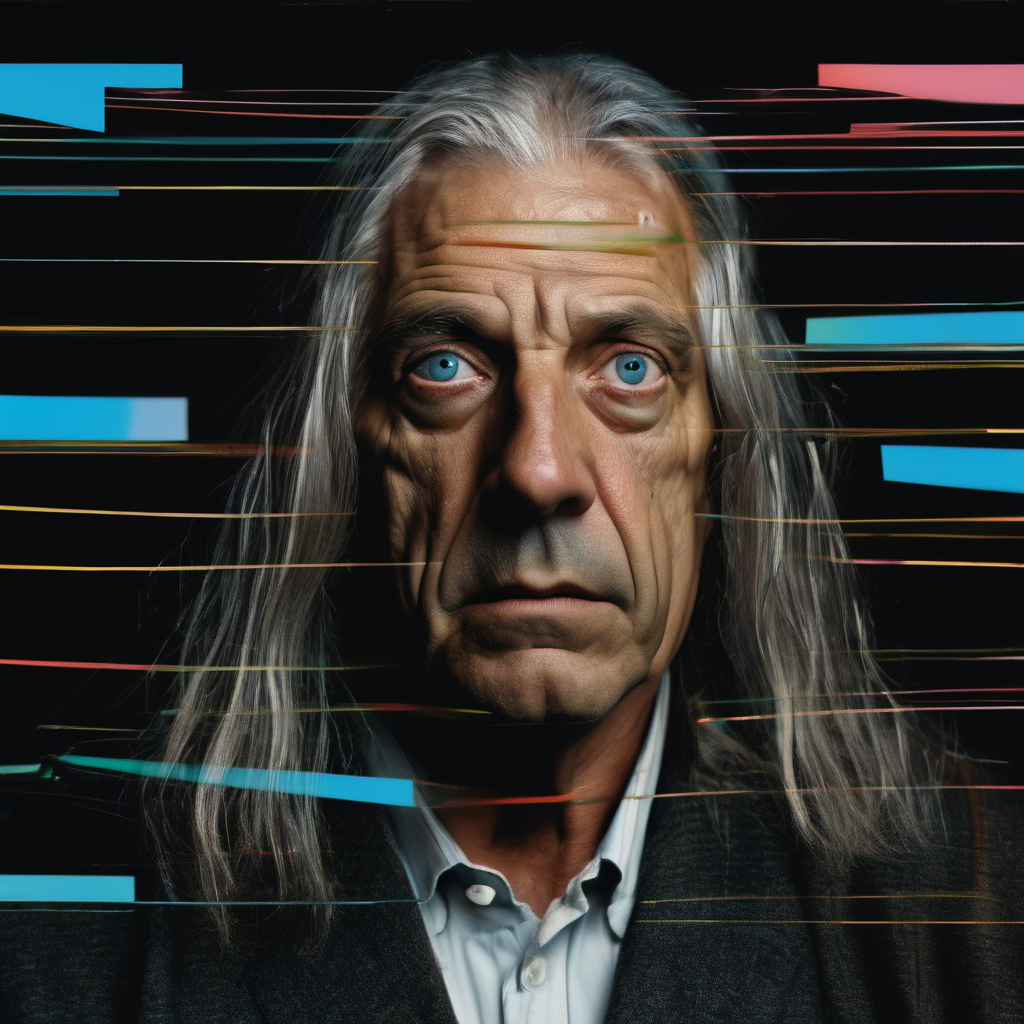
Generation parameters embedded in this image by AUTOMATIC1111 Stable Diffusion web UI or a fork of it (Forge, ...) (PNG 'parameters' text chunk):
<lora:sd_xl_offset_example-lora_1.0:1> (abstract:1.4) photo of a middle aged man with white eyes and long grey hair, looking tired and sick, deep wrinkles, pale blue eyes, looking straight at the camera, neutral face, head shot frame, black background with some colored shapes, low key lighting, shot from eye level, shot on Kodak Vision3 IMAX, glitch style
Steps: 80, Sampler: DPM++ 2M Karras, CFG scale: 7, Seed: 2921553707, Size: 1024x1024, Model hash: 31e35c80fc, Model: sd_xl_base_1.0, Lora hashes: "sd_xl_offset_example-lora_1.0: 8e3e833226b3", Version: v1.5.1-495-g541ef924